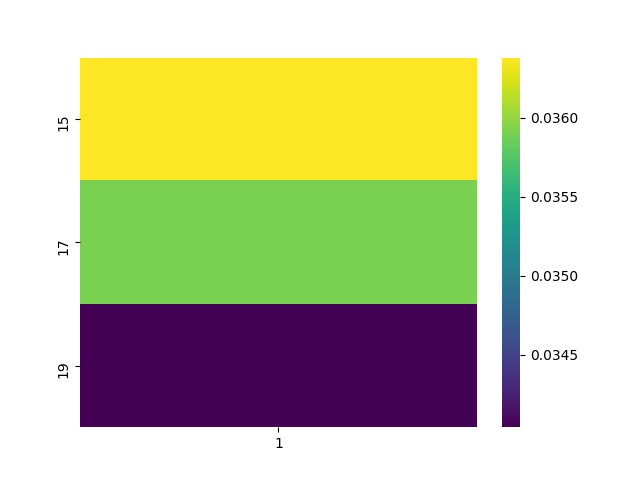

The table this chart was drawn from, first rows:
, 1
15, 0.03638
17, 0.03592
19, 0.03404
